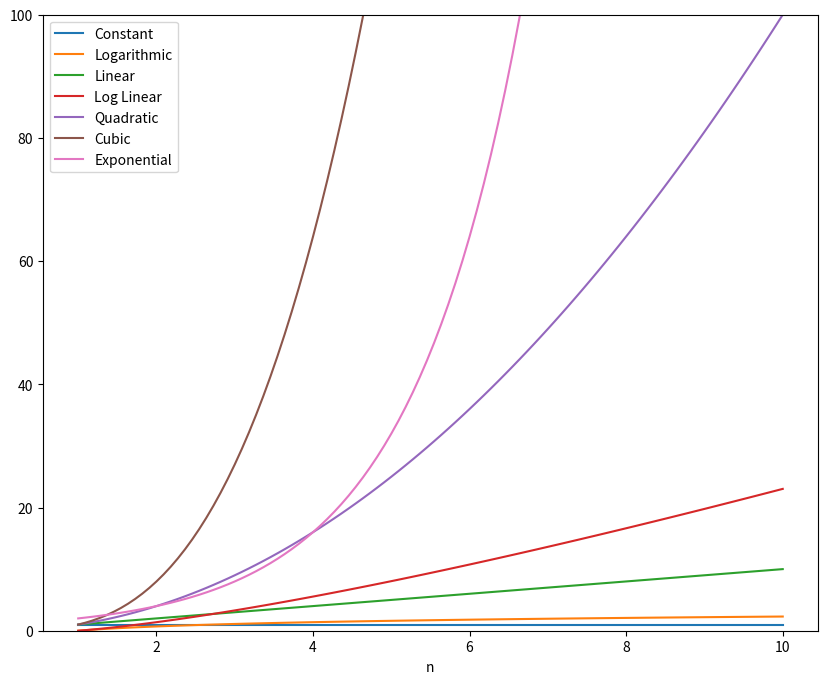

Here is the Python script that generated this plot:
# %%
import matplotlib.pyplot as plt
import numpy as np
from math import log

n = np.linspace(1, 10, 100)

print(n)

labels = ['Constant', 'Logarithmic', 'Linear', 'Log Linear', 'Quadratic', 'Cubic', 'Exponential']
bigO = [np.ones(n.shape), np.log(n), n, n * np.log(n), n**2, n**3, 2**n]

plt.figure(figsize=(10,8))
plt.ylim(0,100)
for i in range(len((bigO))):
    plt.plot(n,bigO[i], label = labels[i])
plt.legend()
plt.xlabel('Runtime')
plt.xlabel('n')

# %%

lista = [1,2,3,4,5]

# Constant - O(1)
def constant(n):
    return n[0]

# Linear - O(n)
def linear(n):
    for i in n:
        print(i)

# Quadratic / Polynomial - O(n^2)
def quadratic(n):
    for i in n:
        for j in n:
            print(i, j)
        print('---')


# Combination - O(1) + O(5) + O(n) + O(n) + O(3) -> O(9) + O(2n) -> O(n)
def combination(n):
    # O(1)
    print(n[0])
    
    # O(5)
    for i in range(5):
        print('teste', i)
    
    # O(n)
    for i in n:
        print(i)
    
    # O(n)
    for i in n:
        print(n)
    
    # O(3)
    print('Python')
    print('Python')
    print('Python')